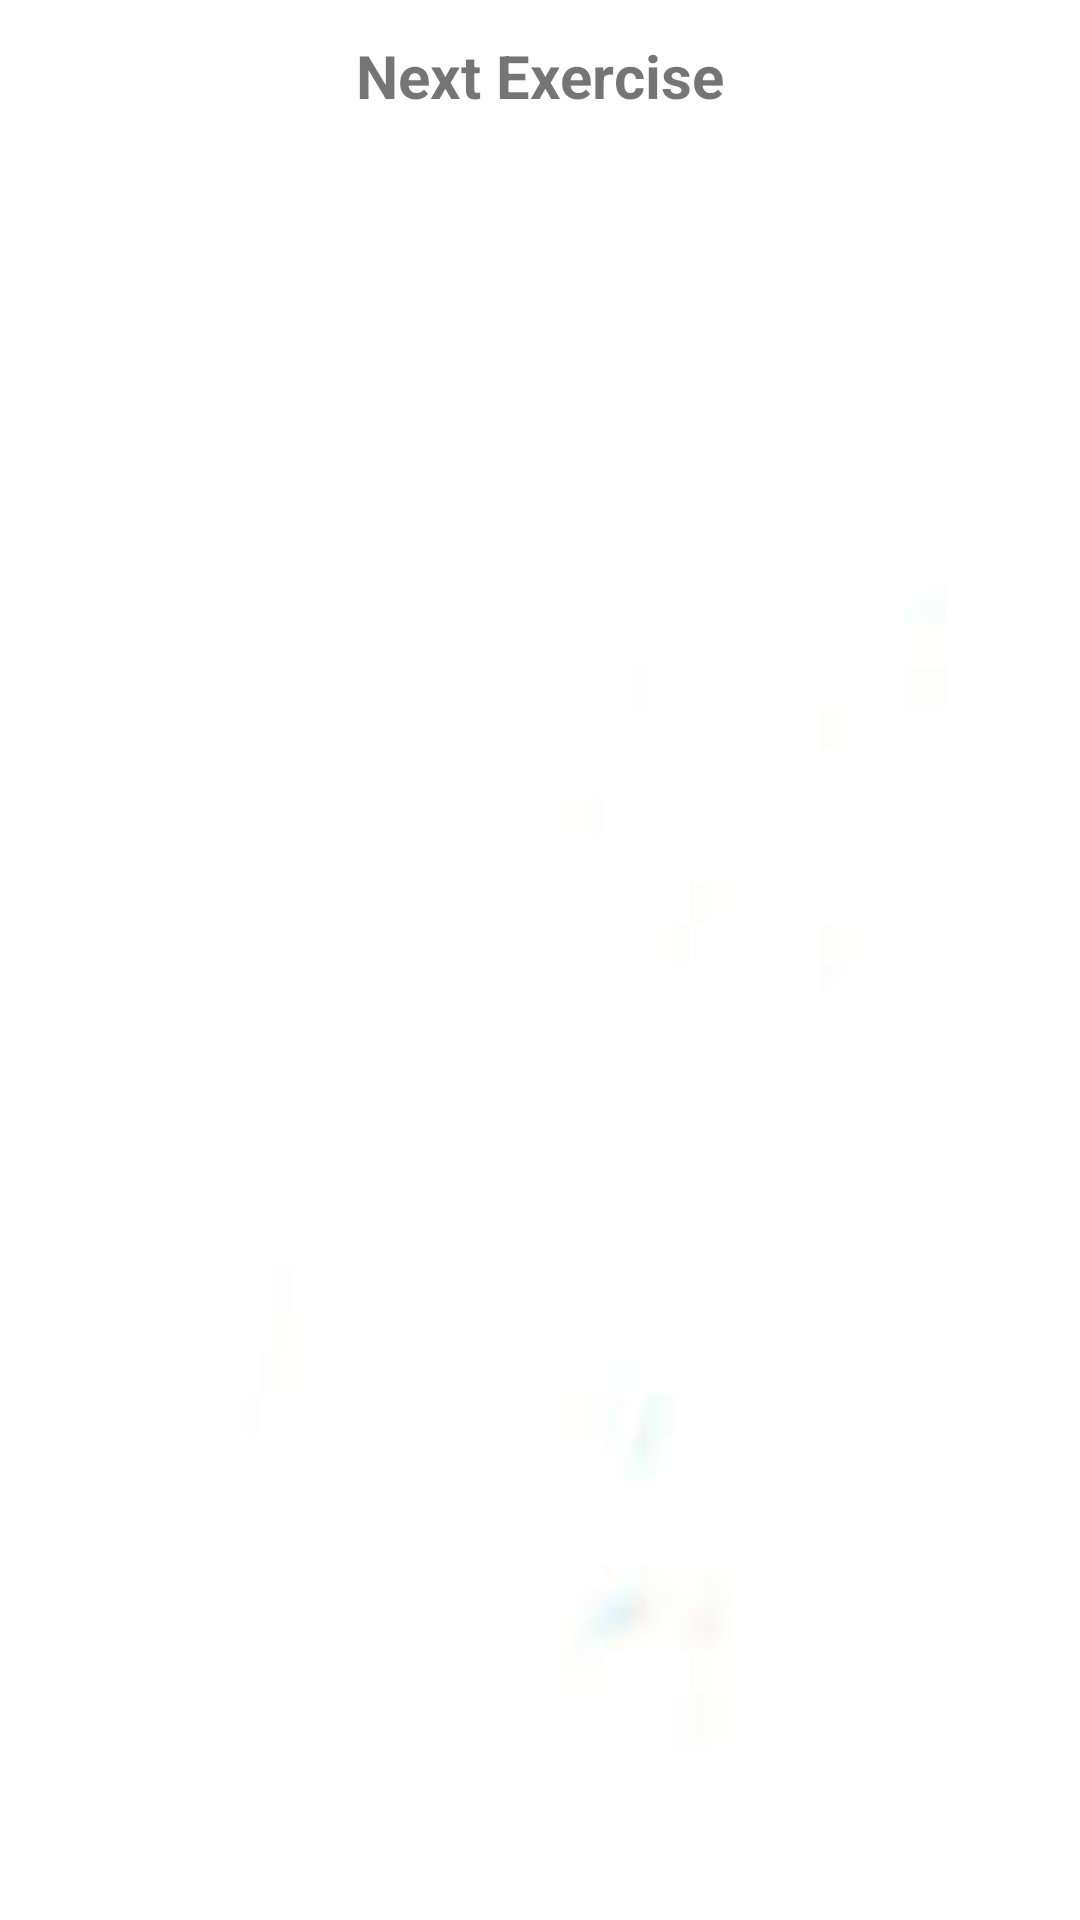

Layout XML and referenced resources for this Android screen:
<!-- AndroidManifest.xml: application theme Theme.Project -->
<!-- res/layout/activity_transition.xml -->
<?xml version="1.0" encoding="utf-8"?>
<LinearLayout xmlns:android="http://schemas.android.com/apk/res/android"
    android:layout_width="match_parent"
    android:layout_height="match_parent"
    android:orientation="vertical"
    android:gravity="center"
    android:padding="16dp"
    android:background="@android:color/white">

    
    <TextView
        android:id="@+id/tvNextExerciseTitle"
        android:layout_width="wrap_content"
        android:layout_height="wrap_content"
        android:text="Next Exercise"
        android:textSize="20sp"
        android:textStyle="bold"
        android:layout_marginBottom="12dp" />

    
    <ImageView
        android:id="@+id/imgNextExercise"
        android:layout_width="300dp"
        android:layout_height="wrap_content"
        android:layout_marginBottom="20dp"
        android:adjustViewBounds="true"
        android:scaleType="fitCenter"
        android:src="@drawable/ic_placeholder" />


    
    <TextView
        android:id="@+id/tvNextExerciseName"
        android:layout_width="wrap_content"
        android:layout_height="wrap_content"
        android:text="Mountain Climber"
        android:textSize="22sp"
        android:textStyle="bold"
        android:textColor="@android:color/holo_blue_dark"
        android:layout_marginBottom="24dp" />

    
    <TextView
        android:id="@+id/tvRestTimer"
        android:layout_width="wrap_content"
        android:layout_height="wrap_content"
        android:text="10"
        android:textSize="40sp"
        android:textStyle="bold"
        android:textColor="@android:color/holo_red_dark" />

</LinearLayout>
<!-- resources referenced by this layout -->
<resources>
  <!-- drawable ic_placeholder: jpeg bitmap (drawable, 973 bytes) -->
  <style name="Theme.Project" parent="Theme.AppCompat.Light.NoActionBar">
  
          
          <item name="colorPrimary">@color/primaryColor</item>
          <item name="colorPrimaryDark">@color/primaryDarkColor</item>
          <item name="colorAccent">@color/accentColor</item>
  
          
          <item name="android:statusBarColor">@color/primaryColor</item>
          <item name="android:navigationBarColor">@android:color/black</item>
          <item name="android:windowLightStatusBar">false</item>
  
          
          <item name="android:windowDrawsSystemBarBackgrounds">true</item>
          <item name="android:windowTranslucentStatus">false</item>
  
          
          <item name="android:windowBackground">@android:color/white</item>
  
          
          <item name="android:textColorPrimary">@android:color/white</item>
  
      </style>
  <color name="primaryColor">#0A66FF</color>
  <color name="primaryDarkColor">#0B2A5A</color>
  <color name="accentColor">#3DA5A0</color>
</resources>
